Labelled photos from "bottles_sized", an image-classification folder in fominykhartur/bottles_dataset. The possible labels are: armanyak, balzamy, beer bottle, beer can, brendi, pink champagne, white champagne, cider, konyak, liker, rom, tekila, viski, vodka, pink wine, red wine, white wine.

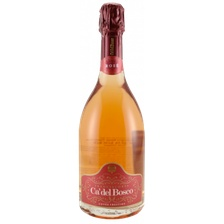
Label: pink champagne

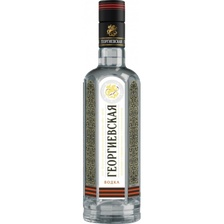
Label: vodka

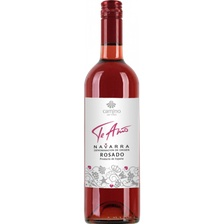
Label: pink wine

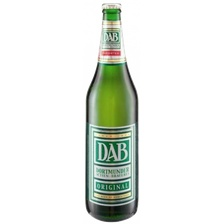
Label: beer bottle

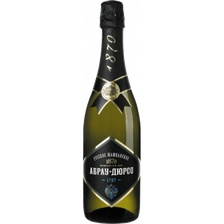
Label: white champagne

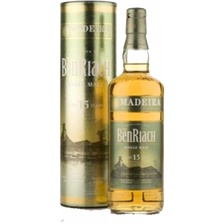
Label: viski
